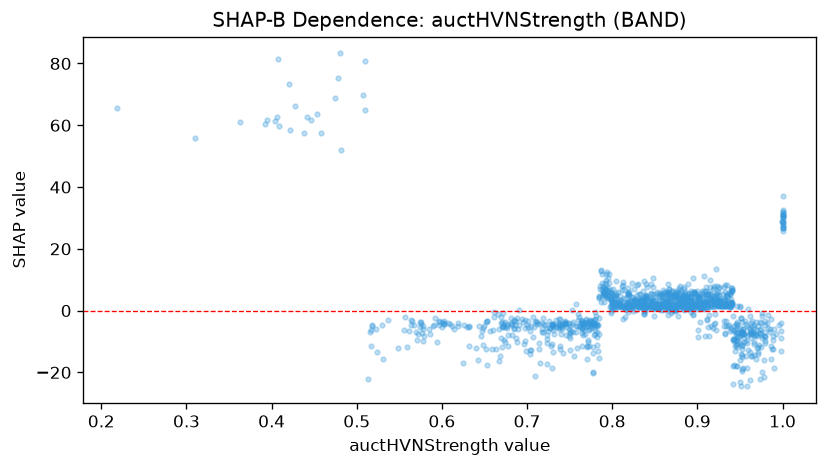

The table this chart was drawn from, first rows:
feature_value, shap_value
0.804, 4.943
0.8, 2.316
0.867, 1.567
0.873, 4.783
0.922, -6.247
0.873, 4.772
0.951, -13.97
0.889, 8.519
0.804, 5.734
0.869, 6.187
0.84, 4.659
0.897, 4.459
0.912, -5.464
0.848, 5.329
0.867, 6.866
0.818, 5.302
0.861, 1.969
0.8, 3.095
0.705, -12.74
0.906, 2.549
0.801, 2.585
0.912, 3.551
0.884, 7.687
0.801, 2.187
0.575, -3.683
0.79, 5.951
0.868, 3.251
0.833, 3.574
0.958, -10.5
0.961, -7.603
0.88, 8.021
0.883, 5.19
0.896, 1.484
0.967, -7.626
0.626, -4.602
0.729, -4.811
0.908, 3.156
0.883, 1.069
0.727, -5.664
0.734, -5.207
0.894, 3.237
0.893, 4.114
0.969, -7.487
0.674, -3.571
0.915, 1.569
0.758, -4.932
0.902, 4.654
0.819, 2.637
0.838, 2.507
0.632, -5.348
0.976, -0.6768
0.922, 4.044
0.887, 1.865
0.833, 2.191
0.667, -16.43
0.926, 1.61
0.896, 1.746
0.648, -11
0.691, 0.2901
0.867, 1.785
... 1,197 more rows
